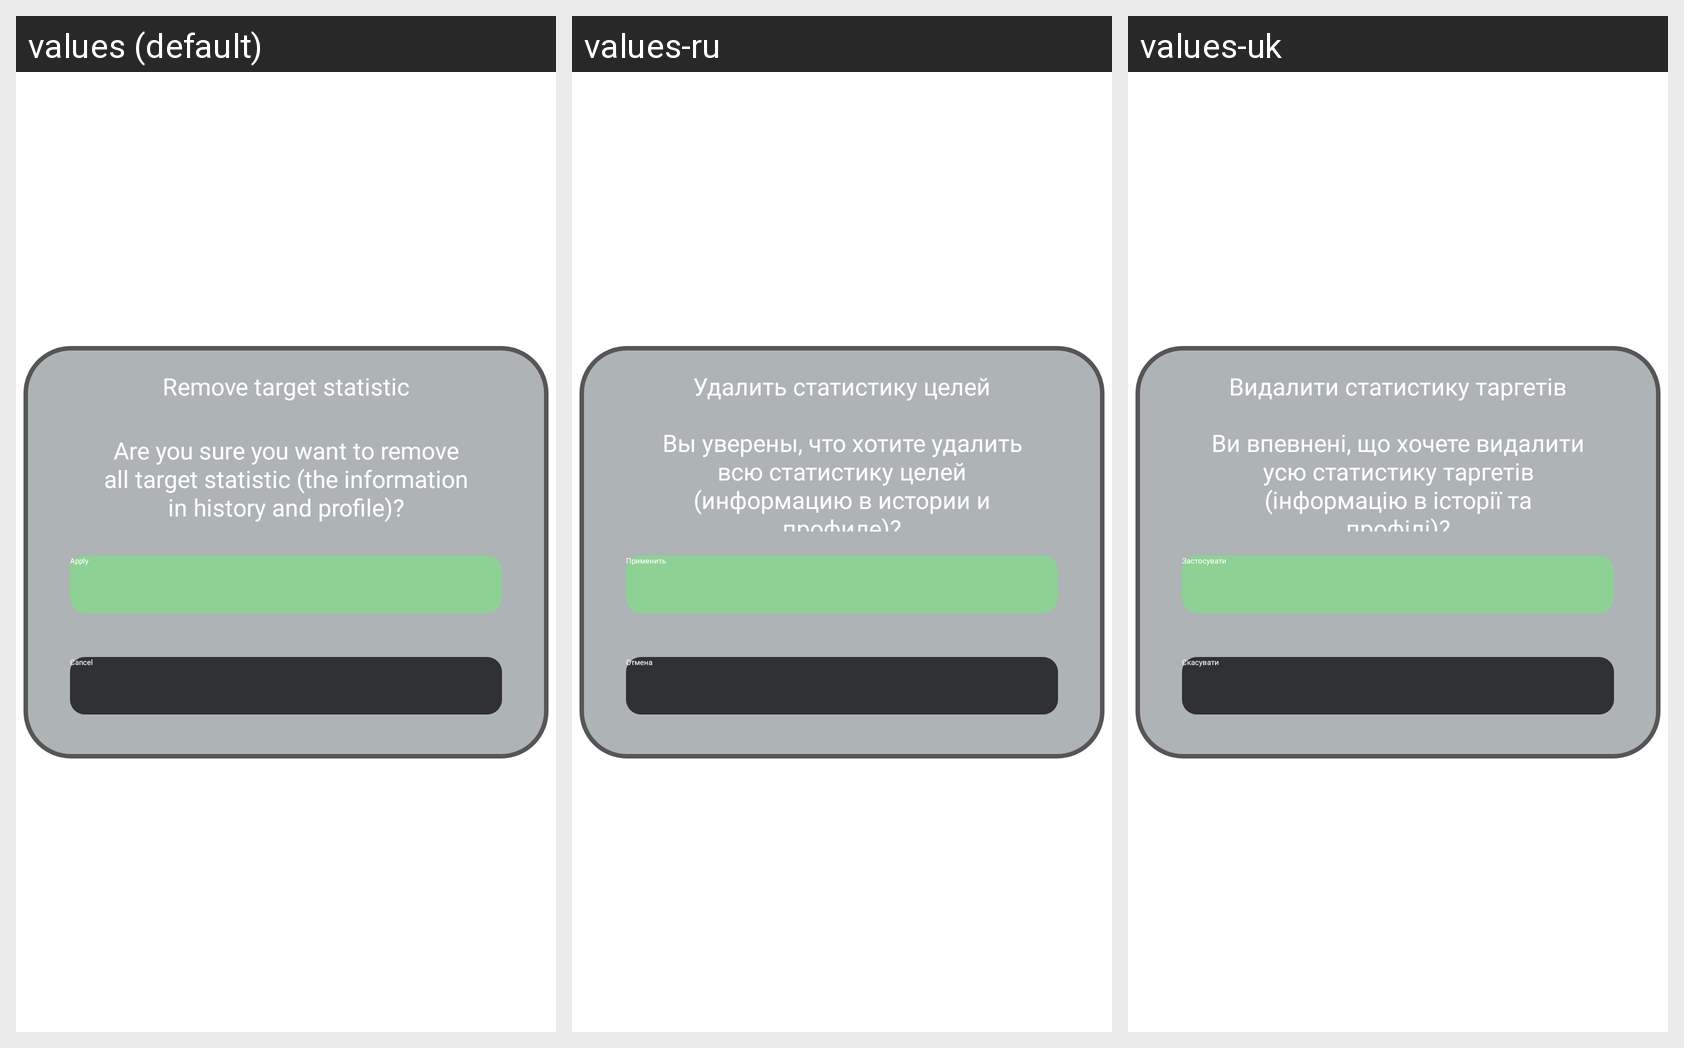

For this localized Android screen grid, give each drawn string resource with its value in every locale shown.
Android screen res/layout/remove_all_targets_statistic.xml rendered under 3 locales, left to right: values (default), values-ru, values-uk. Device: Nexus 5 (rendered at 1080×1920; each locale shown at half size, 540×960, under a caption strip naming it); theme Theme.DMarketAlert.
Strings drawn on this screen, with the default value and each locale's value (text and hints the layout hard-codes, and strings that could not be matched under every locale, appear in the picture but are not listed):

cancel5_text
  values: Cancel
  values-ru: Отмена
  values-uk: Скасувати

apply8_text
  values: Apply
  values-ru: Применить
  values-uk: Застосувати

are_you_sure_you_want_to_remove_all_target_statistic_the_information_in_history_and_profile_text
  values: Are you sure you want to remove all target statistic (the information in history and profile)?
  values-ru: Вы уверены, что хотите удалить всю статистику целей (информацию в истории и профиле)?
  values-uk: Ви впевнені, що хочете видалити усю статистику таргетів (інформацію в історії та профілі)?

remove_target_statistic_text
  values: Remove target statistic
  values-ru: Удалить статистику целей
  values-uk: Видалити статистику таргетів
